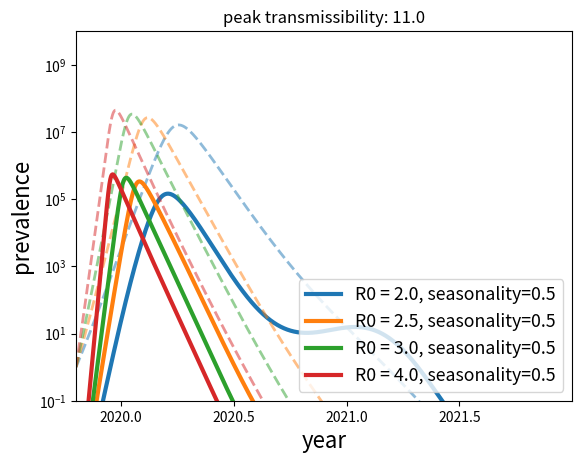

Write the Python code that produced this figure. (Note: this script raises an exception after producing the figure.)
import numpy as np
import matplotlib.pyplot as plt

def dSIRdt(tSI, beta, epsg, eps, phi, rec, turn_over, migration):
    Ng = 1e8
    N = 1e6
    # global infection, peak transmissibility at t=0
    infectiong = beta*(1+epsg*np.cos(2*np.pi*(tSI[0])))*tSI[1]*tSI[2]
    dSg = - infectiong/Ng + (1-tSI[1])*turn_over
    dIg = infectiong - (turn_over+rec)*tSI[2] + migration*(tSI[4]-tSI[2])

    # global infection, peak transmissibility at t=phi
    infection = beta*(1+eps*np.cos(2*np.pi*(tSI[0]-phi)))*tSI[3]*tSI[4]
    dS = - infection/N + (1-tSI[3])*turn_over
    dI = infection - (turn_over+rec)*tSI[4]  + migration*(tSI[2]-tSI[4])

    return np.array([1, dSg, dIg, dS, dI])


if __name__ == '__main__':
    fs=16
    eps = 0.50  # temperate seasonality
    epsg = 0.1  # global average seasonality
    dt = 0.001  # time step

    rec =  36         # 10 days
    turn_over = 0.1   # 0.1/year
    migration = 1e-3  # migration rate into northern temperate region
    t0 = 2019.8
    R0_vals = np.array([2, 2.5, 3, 4])
    # influx = 0.00001*50 # one in 10k people return sick from abroad per week


    # loop over different scenarios for peak transmissibility
    for phi in [11/12, 1/12, 3/12]:
        plt.figure()
        plt.title(f"peak transmissibility: {phi*12}")
        for bi, beta in enumerate(R0_vals):
            SI_vs_t = [np.array([t0, 1, 1, 1, 0.00])]
            while SI_vs_t[-1][0]<t0+2:
                dSIR = dSIRdt(SI_vs_t[-1], beta*rec, epsg, eps, phi, rec, turn_over, migration)
                SI_vs_t.append(SI_vs_t[-1] + dSIR*dt)


            SI_vs_t = np.array(SI_vs_t)
            plt.plot(SI_vs_t[:,0], SI_vs_t[:,4], lw=3, c=f"C{bi}", ls='-', label=f'R0 = {beta}, seasonality={eps}')
            plt.plot(SI_vs_t[:,0], SI_vs_t[:,2], alpha=0.5, lw=2, c=f"C{bi}", ls='--')

        plt.show()
        plt.xlim([t0,2022])
        plt.xticks([2020.0, 2020.5, 2021, 2021.5])
        plt.ylim([0.1,1e10])

        plt.yscale('log')
        plt.xlabel('year', fontsize=fs)
        plt.ylabel('prevalence', fontsize=fs)
        plt.legend(loc=4, fontsize=fs*0.8)

        plt.savefig(f'figures/prevalance_{int(phi*12)}_eps{eps}_epsg{epsg}.pdf')


    plt.figure()
    phi=0
    for bi, beta in enumerate(R0_vals):
        SI_vs_t = [np.array([0, 1/beta, 1, 1/beta, 0.00])]
        while SI_vs_t[-1][0]<30:
            dSIR = dSIRdt(SI_vs_t[-1], beta*rec, epsg, eps, phi, rec, turn_over, migration)
            SI_vs_t.append(SI_vs_t[-1] + dSIR*dt)


        SI_vs_t = np.array(SI_vs_t)
        plt.plot(SI_vs_t[:,0]-10, SI_vs_t[:,4], lw=3, c=f"C{bi}", ls='-', label=f'R0 = {beta}, seasonality={eps}')
        plt.plot(SI_vs_t[:,0]-10, SI_vs_t[:,2], alpha=0.5, lw=2, c=f"C{bi}", ls='--')

        plt.show()
        plt.ylim([0.1,1e10])
        plt.xlim([0,20])

        plt.yscale('log')
        plt.xlabel('year', fontsize=fs)
        plt.ylabel('prevalence', fontsize=fs)
        plt.legend(fontsize=fs*0.8)

    plt.savefig(f'figures/prevalance_endemic_eps{eps}_epsg{epsg}.pdf')
